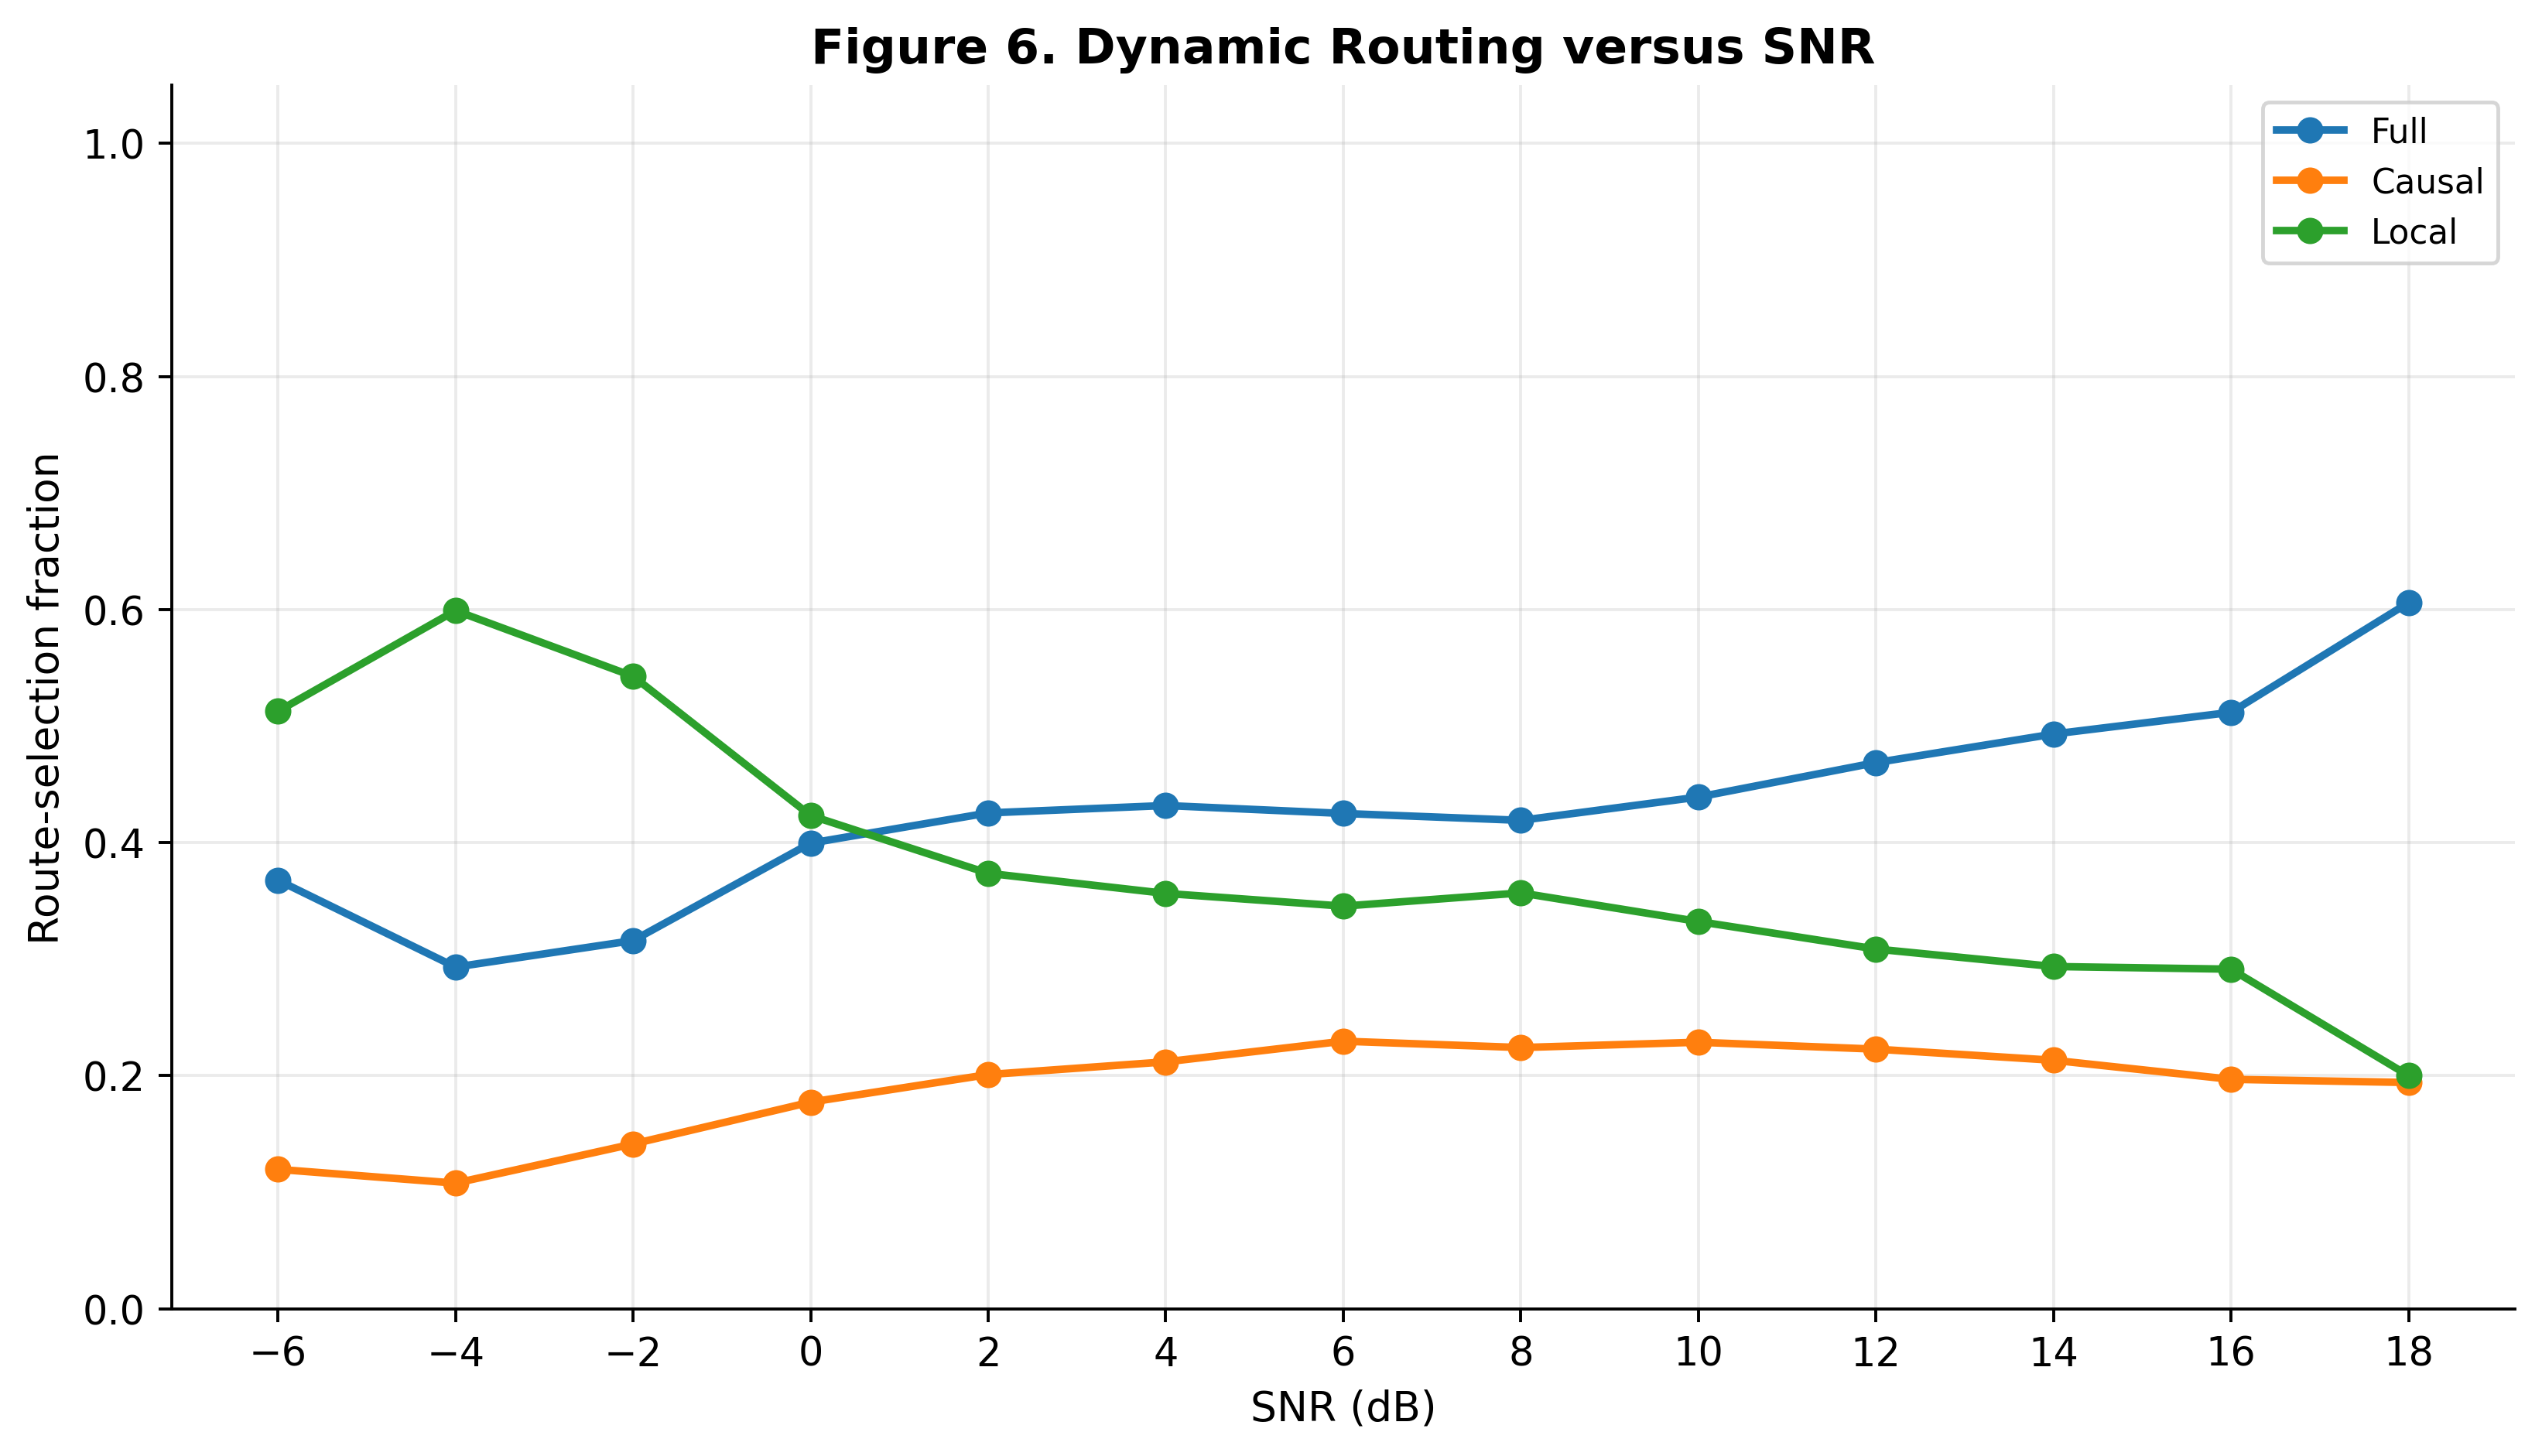

Data behind this chart, as committed beside it:
snr_db, sample_count, full_selection, full_probability, causal_selection, causal_probability, local_selection, local_probability
-6.0, 2200, 0.3677, 0.3314, 0.1195, 0.332, 0.5127, 0.3367
-4.0, 2200, 0.2932, 0.3278, 0.1077, 0.3326, 0.5991, 0.3397
-2.0, 2200, 0.3159, 0.3289, 0.1414, 0.3329, 0.5427, 0.3382
0.0, 2200, 0.3995, 0.3327, 0.1773, 0.3333, 0.4232, 0.3339
2.0, 2200, 0.4255, 0.335, 0.2009, 0.3338, 0.3736, 0.3312
4.0, 2200, 0.4318, 0.336, 0.2118, 0.3339, 0.3564, 0.3301
6.0, 2200, 0.425, 0.3357, 0.2295, 0.3341, 0.3455, 0.3302
8.0, 2200, 0.4191, 0.3354, 0.2241, 0.3342, 0.3568, 0.3304
10.0, 2200, 0.4391, 0.3356, 0.2286, 0.3342, 0.3323, 0.3302
12.0, 2200, 0.4686, 0.3363, 0.2227, 0.334, 0.3086, 0.3297
14.0, 2200, 0.4932, 0.3367, 0.2132, 0.334, 0.2936, 0.3292
16.0, 2200, 0.5118, 0.3366, 0.1968, 0.3341, 0.2914, 0.3293
18.0, 2200, 0.6059, 0.3368, 0.1941, 0.3341, 0.2, 0.3291
